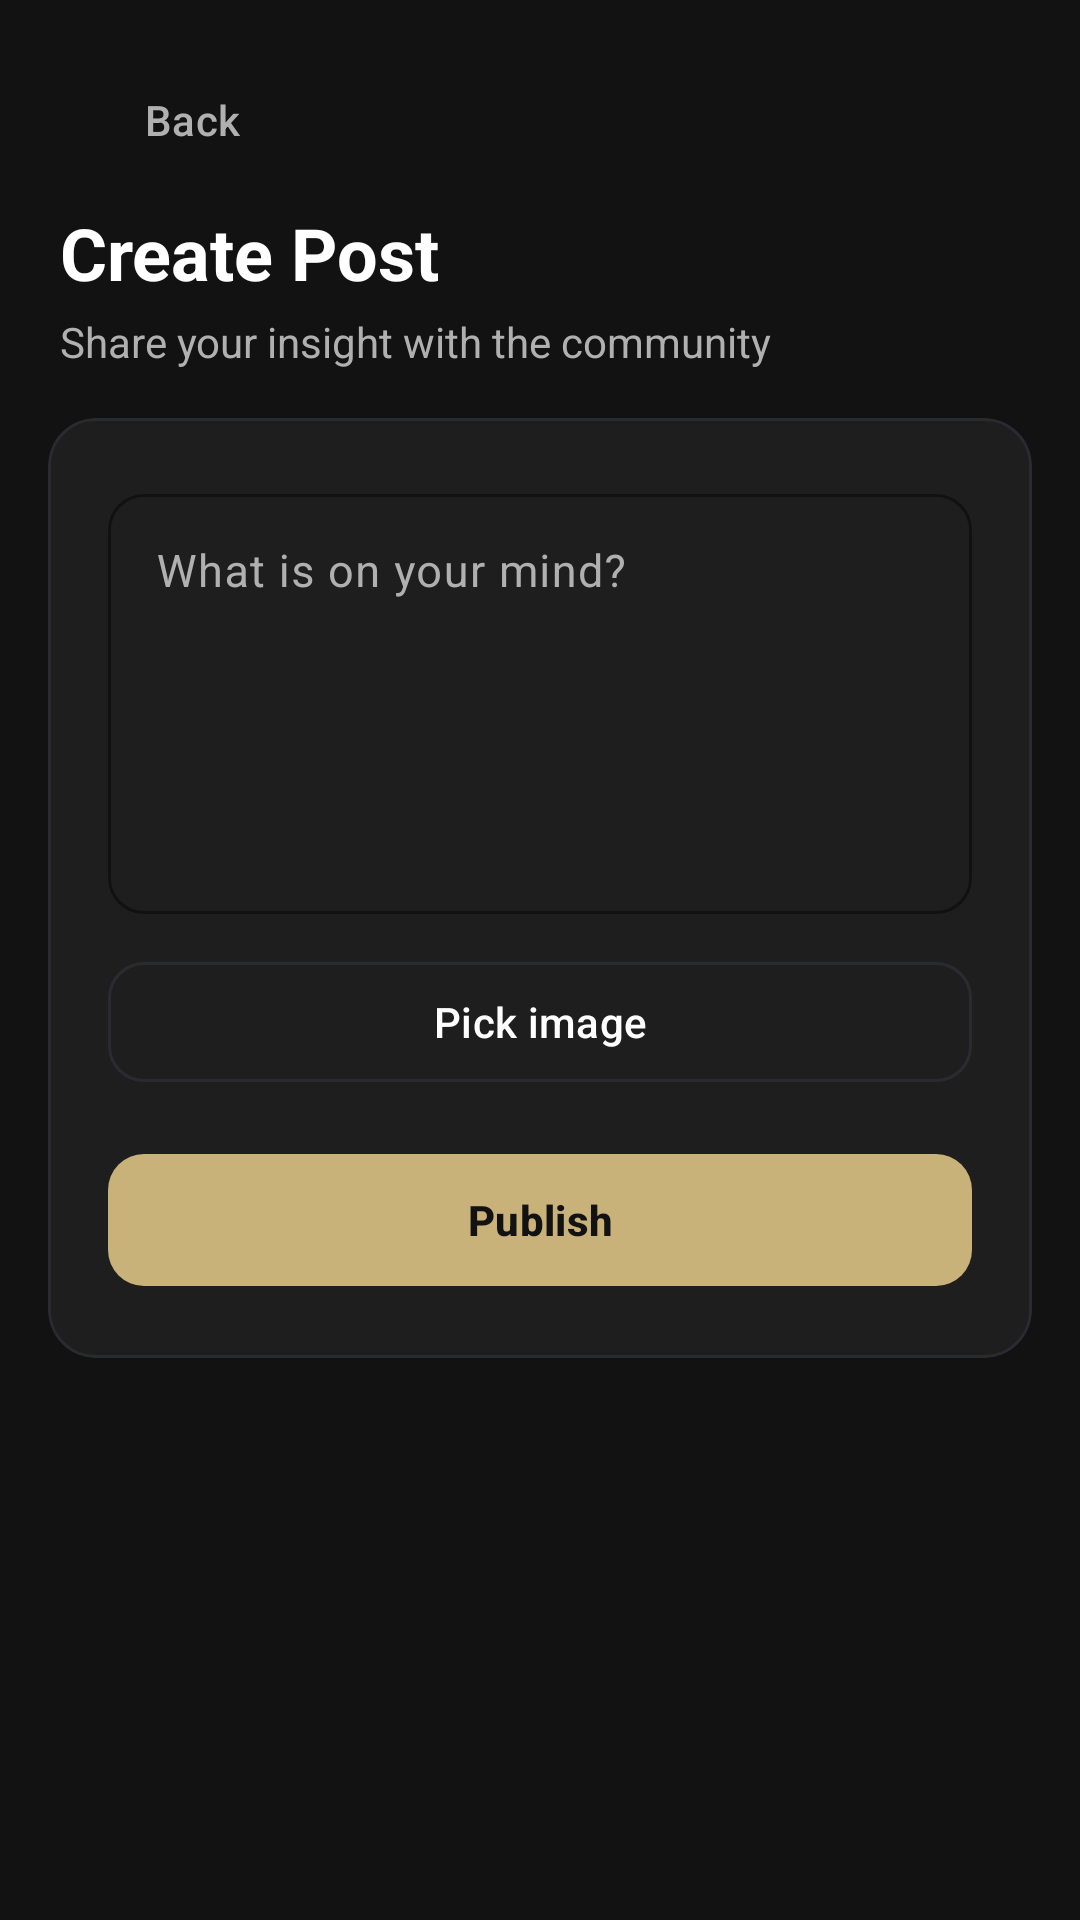

Layout XML and referenced resources for this Android screen:
<!-- AndroidManifest.xml: application theme Theme.StockSocial -->
<!-- res/layout/fragment_create_post.xml -->
<?xml version="1.0" encoding="utf-8"?>
<androidx.constraintlayout.widget.ConstraintLayout xmlns:android="http://schemas.android.com/apk/res/android"
    xmlns:app="http://schemas.android.com/apk/res-auto"
    android:layout_width="match_parent"
    android:layout_height="match_parent"
    android:background="@color/background">

    <LinearLayout
        android:id="@+id/createPostHeader"
        android:layout_width="0dp"
        android:layout_height="wrap_content"
        android:layout_marginStart="20dp"
        android:layout_marginTop="16dp"
        android:layout_marginEnd="20dp"
        android:orientation="vertical"
        app:layout_constraintEnd_toEndOf="parent"
        app:layout_constraintStart_toStartOf="parent"
        app:layout_constraintTop_toTopOf="parent">

        <com.google.android.material.button.MaterialButton
            android:id="@+id/backButton"
            style="@style/Widget.Material3.Button.TextButton"
            android:layout_width="wrap_content"
            android:layout_height="wrap_content"
            android:layout_marginBottom="4dp"
            android:text="@string/back"
            android:textAllCaps="false"
            android:textColor="@color/text_muted" />

        <TextView
            android:layout_width="wrap_content"
            android:layout_height="wrap_content"
            android:text="@string/create_post"
            android:textColor="@color/text_primary"
            android:textSize="24sp"
            android:textStyle="bold" />

        <TextView
            android:layout_width="wrap_content"
            android:layout_height="wrap_content"
            android:layout_marginTop="4dp"
            android:text="@string/create_post_subtitle"
            android:textColor="@color/text_muted"
            android:textSize="14sp" />
    </LinearLayout>

    <com.google.android.material.card.MaterialCardView
        android:layout_width="0dp"
        android:layout_height="wrap_content"
        android:layout_marginStart="16dp"
        android:layout_marginTop="16dp"
        android:layout_marginEnd="16dp"
        app:cardBackgroundColor="@color/surface_card"
        app:cardCornerRadius="16dp"
        app:cardElevation="0dp"
        app:layout_constraintEnd_toEndOf="parent"
        app:layout_constraintStart_toStartOf="parent"
        app:layout_constraintTop_toBottomOf="@id/createPostHeader"
        app:strokeColor="@color/border"
        app:strokeWidth="1dp">

        <LinearLayout
            android:layout_width="match_parent"
            android:layout_height="wrap_content"
            android:orientation="vertical"
            android:padding="20dp">

            <com.google.android.material.textfield.TextInputLayout
                style="@style/Widget.Material3.TextInputLayout.OutlinedBox"
                android:layout_width="match_parent"
                android:layout_height="wrap_content"
                android:hint="@string/what_is_on_your_mind"
                app:boxCornerRadiusBottomEnd="12dp"
                app:boxCornerRadiusBottomStart="12dp"
                app:boxCornerRadiusTopEnd="12dp"
                app:boxCornerRadiusTopStart="12dp"
                app:boxStrokeColor="@color/primary_gold"
                app:hintTextColor="@color/text_muted">

                <com.google.android.material.textfield.TextInputEditText
                    android:id="@+id/postContentInput"
                    android:layout_width="match_parent"
                    android:layout_height="140dp"
                    android:gravity="top"
                    android:inputType="textMultiLine"
                    android:textColor="@color/text_primary"
                    android:textColorHint="@color/text_muted" />
            </com.google.android.material.textfield.TextInputLayout>

            <ImageView
                android:id="@+id/imagePreview"
                android:layout_width="match_parent"
                android:layout_height="160dp"
                android:layout_marginTop="12dp"
                android:contentDescription="@string/post_image"
                android:scaleType="centerCrop"
                android:visibility="gone" />

            <com.google.android.material.button.MaterialButton
                android:id="@+id/pickImageButton"
                style="@style/Widget.Material3.Button.OutlinedButton"
                android:layout_width="match_parent"
                android:layout_height="48dp"
                android:layout_marginTop="12dp"
                android:text="@string/pick_image"
                android:textAllCaps="false"
                android:textColor="@color/text_primary"
                app:cornerRadius="12dp"
                app:strokeColor="@color/border" />

            <com.google.android.material.button.MaterialButton
                android:id="@+id/publishPostButton"
                android:layout_width="match_parent"
                android:layout_height="52dp"
                android:layout_marginTop="16dp"
                android:text="@string/publish"
                android:textAllCaps="false"
                android:textColor="@color/background"
                android:textStyle="bold"
                app:backgroundTint="@color/primary_gold"
                app:cornerRadius="12dp" />

            <ProgressBar
                android:id="@+id/publishProgress"
                style="?android:attr/progressBarStyleSmall"
                android:layout_width="wrap_content"
                android:layout_height="wrap_content"
                android:layout_gravity="center_horizontal"
                android:layout_marginTop="8dp"
                android:indeterminate="true"
                android:indeterminateTint="@color/primary_gold"
                android:visibility="gone" />
        </LinearLayout>
    </com.google.android.material.card.MaterialCardView>

</androidx.constraintlayout.widget.ConstraintLayout>
<!-- resources referenced by this layout -->
<resources>
  <color name="background">#FF121212</color>
  <color name="border">#FF2A2B31</color>
  <color name="primary_gold">#FFC9B17A</color>
  <color name="surface_card">#FF1E1E1E</color>
  <color name="text_muted">#FFB0B0B0</color>
  <color name="text_primary">#FFFFFFFF</color>
  <string name="back">Back</string>
  <string name="create_post">Create Post</string>
  <string name="create_post_subtitle">Share your insight with the community</string>
  <string name="pick_image">Pick image</string>
  <string name="post_image">Post image</string>
  <string name="publish">Publish</string>
  <string name="what_is_on_your_mind">What is on your mind?</string>
  <color name="accent_gold">#FFD4AF37</color>
  <color name="silver">#FFA8A9AD</color>
  <color name="destructive_red">#FFFF3B30</color>
  <color name="white">#FFFFFFFF</color>
  <style name="TextAppearance.StockSocial.DisplayMedium" parent="TextAppearance.Material3.DisplayMedium">
          <item name="android:textSize">32sp</item>
          <item name="android:letterSpacing">-0.015</item>
          <item name="android:fontFamily">sans-serif-light</item>
          <item name="android:textColor">@color/text_primary</item>
      </style>
  <style name="TextAppearance.StockSocial.TitleLarge" parent="TextAppearance.Material3.TitleLarge">
          <item name="android:textSize">18sp</item>
          <item name="android:fontFamily">sans-serif-medium</item>
          <item name="android:textColor">@color/text_primary</item>
      </style>
  <style name="TextAppearance.StockSocial.TitleMedium" parent="TextAppearance.Material3.TitleMedium">
          <item name="android:textSize">16sp</item>
          <item name="android:letterSpacing">0.01</item>
          <item name="android:fontFamily">sans-serif-medium</item>
          <item name="android:textColor">@color/text_primary</item>
      </style>
  <style name="TextAppearance.StockSocial.BodyLarge" parent="TextAppearance.Material3.BodyLarge">
          <item name="android:textSize">15sp</item>
          <item name="android:fontFamily">sans-serif</item>
          <item name="android:textColor">@color/text_primary</item>
      </style>
  <style name="TextAppearance.StockSocial.BodyMedium" parent="TextAppearance.Material3.BodyMedium">
          <item name="android:textSize">14sp</item>
          <item name="android:letterSpacing">0.01</item>
          <item name="android:fontFamily">sans-serif</item>
          <item name="android:textColor">@color/text_muted</item>
      </style>
  <style name="TextAppearance.StockSocial.BodySmall" parent="TextAppearance.Material3.BodySmall">
          <item name="android:textSize">12sp</item>
          <item name="android:letterSpacing">0.02</item>
          <item name="android:fontFamily">sans-serif</item>
          <item name="android:textColor">@color/text_muted</item>
      </style>
  <style name="TextAppearance.StockSocial.LabelLarge" parent="TextAppearance.Material3.LabelLarge">
          <item name="android:textSize">14sp</item>
          <item name="android:fontFamily">sans-serif-medium</item>
          <item name="android:textColor">@color/text_muted</item>
      </style>
  <style name="TextAppearance.StockSocial.LabelMedium" parent="TextAppearance.Material3.LabelMedium">
          <item name="android:textSize">12sp</item>
          <item name="android:letterSpacing">0.02</item>
          <item name="android:fontFamily">sans-serif-medium</item>
          <item name="android:textColor">@color/text_muted</item>
      </style>
  <style name="TextAppearance.StockSocial.LabelSmall" parent="TextAppearance.Material3.LabelSmall">
          <item name="android:textSize">10sp</item>
          <item name="android:letterSpacing">0.03</item>
          <item name="android:fontFamily">sans-serif-medium</item>
          <item name="android:textColor">@color/text_muted</item>
      </style>
</resources>
